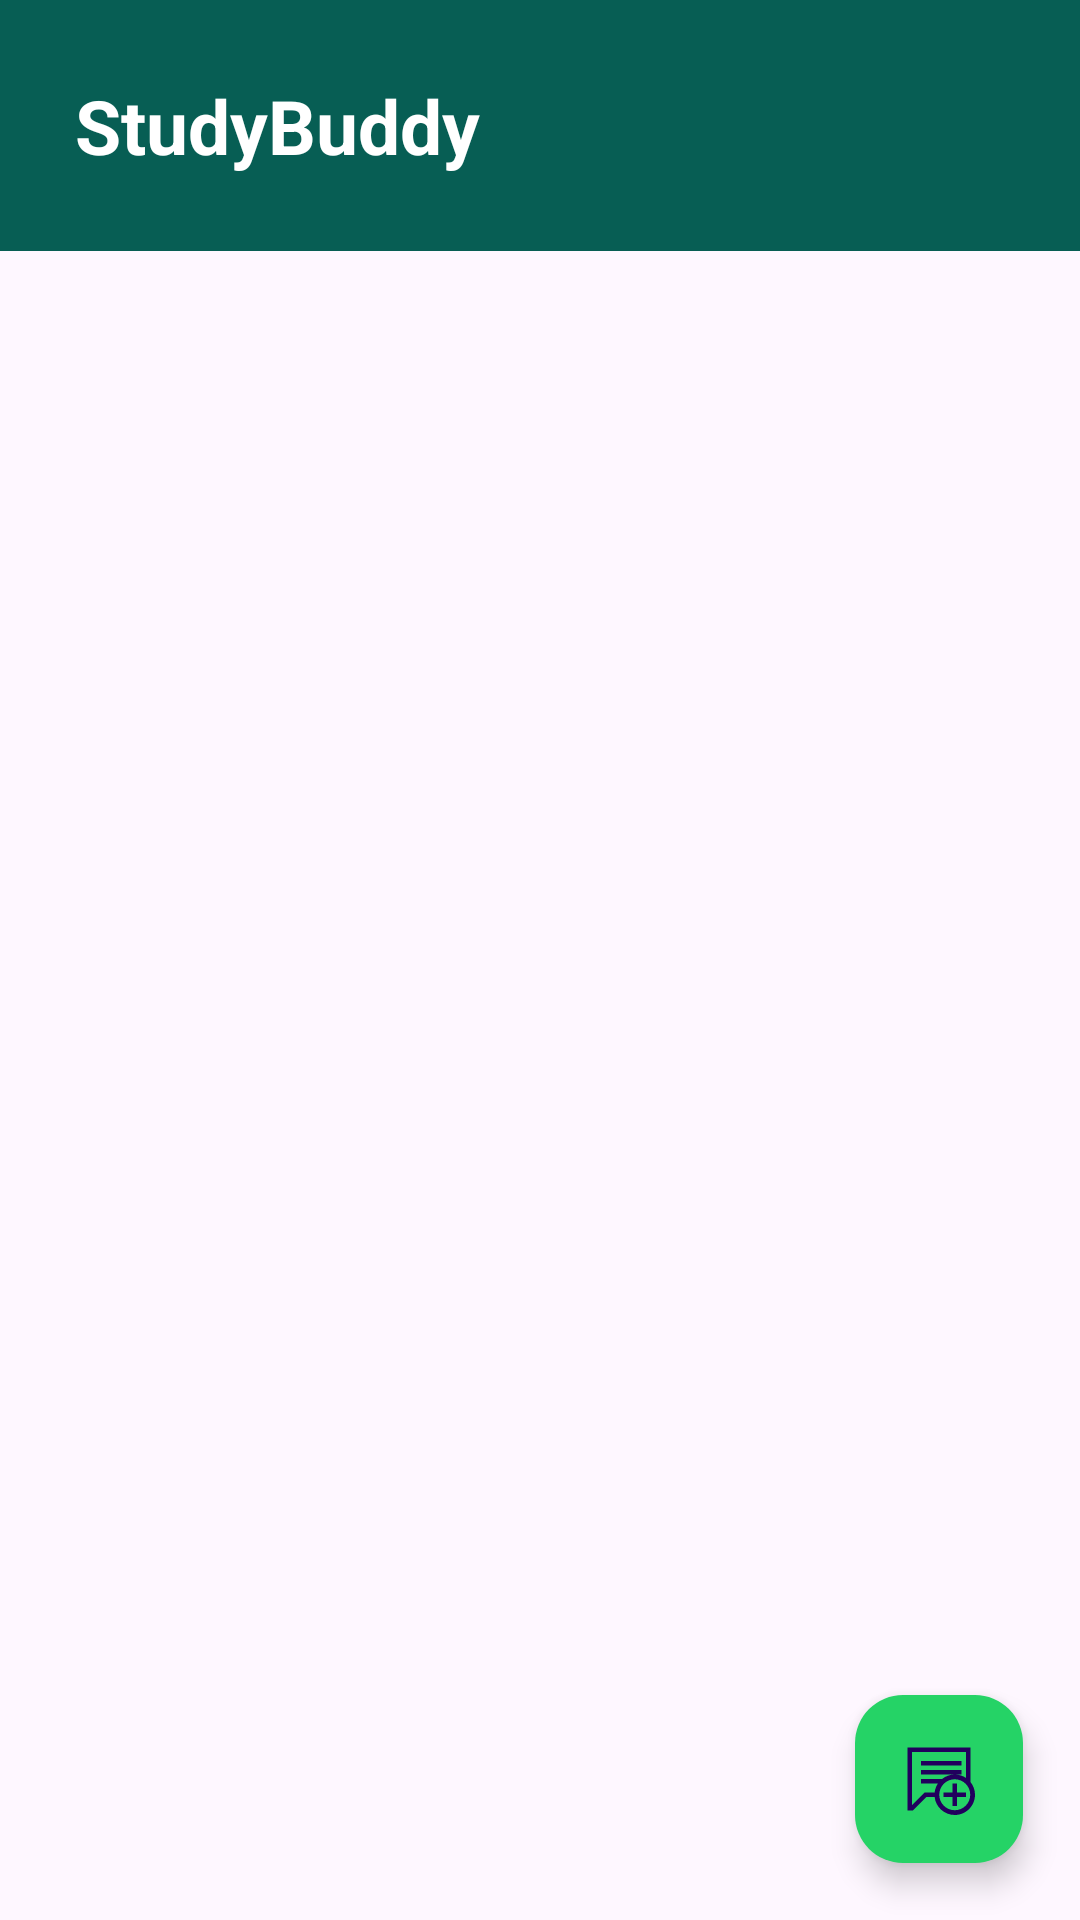

The Android layout XML behind this screen, and the referenced resources:
<!-- AndroidManifest.xml: application theme Theme.StudyBuddy -->
<!-- res/layout/fragment_messages.xml -->
<?xml version="1.0" encoding="utf-8"?>
<androidx.constraintlayout.widget.ConstraintLayout
    xmlns:android="http://schemas.android.com/apk/res/android"
    xmlns:tools="http://schemas.android.com/tools"
    xmlns:app="http://schemas.android.com/apk/res-auto"
    android:layout_width="match_parent"
    android:layout_height="match_parent"
    android:theme="@style/Theme.StudyBuddy"
    tools:context=".fragments.MessagesFragment">

    <LinearLayout
        android:id="@+id/linearLayoutHeader"
        android:layout_width="0dp"
        android:layout_height="wrap_content"
        android:orientation="horizontal"
        android:background="@color/whatsapp_header_background"
        android:gravity="center_vertical"
        android:padding="25dp"
        app:layout_constraintTop_toTopOf="parent"
        app:layout_constraintStart_toStartOf="parent"
        app:layout_constraintEnd_toEndOf="parent">

        <TextView
            android:id="@+id/textViewAppName"
            android:layout_width="0dp"
            android:layout_height="wrap_content"
            android:layout_weight="1"
            android:text="@string/app_name"
            android:textSize="25sp"
            android:textStyle="bold"
            android:textColor="@color/white"
            android:layout_marginEnd="21dp" />

        <ImageView
            android:id="@+id/imageViewSearchIcon"
            android:layout_width="wrap_content"
            android:layout_height="match_parent"
            android:src="@drawable/ic_search"
            android:layout_marginStart="12dp"
            android:layout_marginEnd="16dp"/>

        <ImageView
            android:id="@+id/imageViewFilterIcon"
            android:layout_width="wrap_content"
            android:layout_height="match_parent"
            android:layout_marginStart="12dp"
            android:layout_marginEnd="12dp"
            android:src="@drawable/ic_filters" />
    </LinearLayout>

    <EditText
        android:id="@+id/editTextSearch"
        android:layout_width="0dp"
        android:layout_height="wrap_content"
        android:hint="@string/search"
        android:padding="12dp"
        android:background="@drawable/rounded_edittext"
        android:textColor="@color/black"
        android:drawableEnd="@drawable/ic_clear"
        android:drawablePadding="8dp"
        android:inputType="text"
        android:visibility="gone"
        app:layout_constraintTop_toBottomOf="@id/linearLayoutHeader"
        app:layout_constraintStart_toStartOf="parent"
        app:layout_constraintEnd_toEndOf="parent"
        android:layout_margin="16dp"/>

    <LinearLayout
        android:id="@+id/linearLayoutCategories"
        android:layout_width="0dp"
        android:layout_height="wrap_content"
        android:orientation="horizontal"
        android:gravity="center_vertical"
        android:visibility="gone"
        android:layout_marginTop="10dp"
        app:layout_constraintTop_toBottomOf="@id/editTextSearch"
        app:layout_constraintStart_toStartOf="parent"
        app:layout_constraintEnd_toEndOf="parent"
        android:layout_marginHorizontal="16dp">

        <TextView
            android:id="@+id/textViewCategory1"
            android:layout_width="0dp"
            android:layout_height="wrap_content"
            android:layout_weight="1"
            android:gravity="center"
            android:text="@string/all"
            android:textColor="@android:color/white"
            android:padding="8dp"
            android:layout_marginEnd="12dp"
            android:background="@drawable/cylinder_shape"/>

        <TextView
            android:id="@+id/textViewCategory2"
            android:layout_width="0dp"
            android:layout_height="wrap_content"
            android:layout_weight="1"
            android:gravity="center"
            android:text="@string/unread"
            android:textColor="@android:color/white"
            android:padding="8dp"
            android:layout_marginEnd="12dp"
            android:background="@drawable/cylinder_shape"/>

        <TextView
            android:id="@+id/textViewCategory3"
            android:layout_width="0dp"
            android:layout_height="wrap_content"
            android:layout_weight="1"
            android:gravity="center"
            android:text="@string/favourites"
            android:textColor="@android:color/white"
            android:padding="8dp"
            android:layout_marginEnd="12dp"
            android:background="@drawable/cylinder_shape"/>

        <TextView
            android:id="@+id/textViewCategory4"
            android:layout_width="0dp"
            android:layout_height="wrap_content"
            android:layout_weight="1"
            android:gravity="center"
            android:text="@string/groups"
            android:textColor="@android:color/white"
            android:padding="8dp"
            android:layout_marginEnd="12dp"
            android:background="@drawable/cylinder_shape"/>

    </LinearLayout>

    <androidx.recyclerview.widget.RecyclerView
        android:id="@+id/recyclerViewMessages"
        android:layout_width="0dp"
        android:layout_height="0dp"
        android:scrollbars="vertical"
        android:padding="16dp"
        app:layout_constraintTop_toBottomOf="@id/linearLayoutCategories"
        app:layout_constraintStart_toStartOf="parent"
        app:layout_constraintEnd_toEndOf="parent"
        app:layout_constraintBottom_toBottomOf="parent" />

    <com.google.android.material.floatingactionbutton.FloatingActionButton
        android:id="@+id/fabNewMessage"
        android:layout_width="wrap_content"
        android:layout_height="wrap_content"
        android:layout_margin="19dp"
        android:src="@drawable/ic_add"
        android:tint="@android:color/white"
        app:backgroundTint="@color/whatsapp_primary_green"
        app:layout_constraintBottom_toBottomOf="parent"
        app:layout_constraintEnd_toEndOf="parent" />
</androidx.constraintlayout.widget.ConstraintLayout>
<!-- resources referenced by this layout -->
<resources>
  <color name="black">#FF000000</color>
  <color name="whatsapp_header_background">#075E54</color>
  <color name="whatsapp_primary_green">#25D366</color>
  <color name="white">#FFFFFFFF</color>
  <!-- drawable cylinder_shape (drawable) -->
  <shape xmlns:android="http://schemas.android.com/apk/res/android">
      <solid android:color="@color/whatsapp_text_background"/>
      <corners android:radius="25dp" />
  </shape>
  <!-- drawable ic_add (drawable) -->
  <vector xmlns:android="http://schemas.android.com/apk/res/android"
      android:width="32dp"
      android:height="32dp"
      android:viewportWidth="32"
      android:viewportHeight="32">
    <path
        android:fillColor="#FF000000"
        android:pathData="M26,8H8v2h18V8zM26,12H8v2h15h3V12zM30,17.35V2H2l0,28h2.414l6.002,-6h3.643c0.498,4.498 4.309,7.998 8.941,8c4.97,-0.002 8.998,-4.03 9,-9C31.999,20.858 31.248,18.895 30,17.35zM14.059,22H9.584L4,27.583V4h24v11.518C26.569,14.56 24.851,14 23,14c-2.143,0 -4.106,0.751 -5.652,2H8v2h7.517C14.735,19.169 14.221,20.531 14.059,22zM23,29.882c-3.801,-0.008 -6.876,-3.083 -6.884,-6.882c0.008,-3.801 3.083,-6.876 6.884,-6.885c3.799,0.009 6.874,3.084 6.882,6.885C29.874,26.799 26.799,29.874 23,29.882z"/>
    <path
        android:fillColor="#FF000000"
        android:pathData="M28,22l-3.998,0l0,-4l-2.002,0l0,4l-4,0l0,2l4,0l0,4l2.002,0l0,-4l3.998,0z"/>
  </vector>
  <!-- drawable ic_clear (drawable) -->
  <vector xmlns:android="http://schemas.android.com/apk/res/android"
      android:width="32dp"
      android:height="32dp"
      android:viewportWidth="48"
      android:viewportHeight="48">
    <path
        android:fillColor="#FF000000"
        android:pathData="M38,12.83L35.17,10 24,21.17 12.83,10 10,12.83 21.17,24 10,35.17 12.83,38 24,26.83 35.17,38 38,35.17 26.83,24z"/>
  </vector>
  <!-- drawable rounded_edittext (drawable) -->
  <?xml version="1.0" encoding="utf-8"?>
  <shape xmlns:android="http://schemas.android.com/apk/res/android">
      <solid android:color="@color/white" />
  
      <corners android:radius="16dp" />
  
      <stroke
          android:width="1dp"
          android:color="@color/edittext_border_color" />
  
      <padding
          android:left="12dp"
          android:top="8dp"
          android:right="12dp"
          android:bottom="8dp" />
  
  </shape>
  <string name="all">All</string>
  <string name="app_name">StudyBuddy</string>
  <string name="favourites">Favourites</string>
  <string name="groups">Groups</string>
  <string name="search">Search</string>
  <string name="unread">Unread</string>
  <style name="Theme.StudyBuddy" parent="Base.Theme.StudyBuddy" />
  <color name="whatsapp_text_background">#0C956D</color>
  <color name="edittext_border_color">#BDBDBD</color>
  <style name="Base.Theme.StudyBuddy" parent="Theme.Material3.DayNight.NoActionBar">
          
          <item name="colorPrimary">@color/blue</item>
          <item name="colorPrimaryVariant">@color/blue_light</item>
          <item name="android:statusBarColor">@color/blue_dark</item>
          <item name="colorOnPrimary">@color/white</item>
  
          
          <item name="colorSecondary">@color/red</item>
          <item name="colorOnSecondary">@color/white</item>
  
          
          <item name="android:colorAccent">@color/colorAccent</item>
  
          
          <item name="android:textColorPrimary">@color/black</item>
  
      </style>
  <color name="blue">#0000FF</color>
  <color name="blue_light">#81D4FA</color>
  <color name="blue_dark">#005B9F</color>
  <color name="red">#FB0000</color>
  <color name="colorAccent">#00FFDC</color>
</resources>
